Run: headless pygame with SDL's dummy video driver; simulated clock (each Clock.tick advances the game by its frame time, no real sleeping); random seed 0; keys injected as events and as key.get_pressed() state; no mouse input.
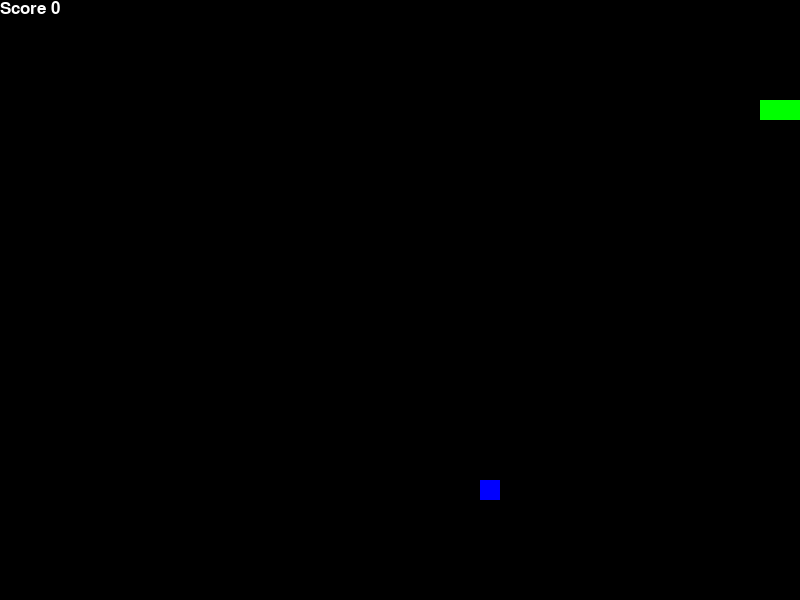
Frame 1 of 1 · flips 1–60 · no input (game ended)

The pygame program that drew these frames:

import random
import sys

import pygame

WIDTH = 800
HEIGHT = 600
BLOCK_SIZE = 20

WHITE = (255, 255, 255)
BLACK = (0, 0, 0)
GREEN = (0, 255, 0)
BLUE = (0, 0, 255)


class Game:
    def __init__(self):
        self.screen = pygame.display.set_mode((WIDTH, HEIGHT))
        pygame.display.set_caption("Snake")
        self.clock = pygame.time.Clock()
        self.snake = Snake(20)
        self.food = Food()
        self.score = 0
        self.running = True

    def handle_events(self):
        for event in pygame.event.get():
            if event.type == pygame.QUIT:
                self.running = False
            elif event.type == pygame.KEYDOWN:
                self.snake.change_direction()

    def update(self):
        if not self.running:
            return

        self.snake.move()
        if self.snake.check_collision():
            return self.game_over()

        if self.snake.body[0] == self.food.position:
            self.snake.grow()
            self.food.randomize_position()
            self.score += 1

    def render(self):
        self.screen.fill(BLACK)
        for segment in self.snake.body:
            pygame.draw.rect(
                self.screen,
                GREEN,
                pygame.Rect(segment[0], segment[1], BLOCK_SIZE, BLOCK_SIZE),
            )
        pygame.draw.rect(
            self.screen,
            BLUE,
            pygame.Rect(
                self.food.position[0], self.food.position[1], BLOCK_SIZE, BLOCK_SIZE
            ),
        )
        font = pygame.font.Font(None, 25)
        text = font.render(f"Score {str(self.score)}", True, WHITE)
        self.screen.blit(text, [0, 0])
        pygame.display.flip()

    def game_over(self):
        print("Game Over!")
        print(f"Your score: {self.score}")
        self.running = False


class Snake:
    def __init__(self, speed):
        self.body = [
            (BLOCK_SIZE * 5, BLOCK_SIZE * 5),
            (BLOCK_SIZE * 4, BLOCK_SIZE * 5),
            (BLOCK_SIZE * 3, BLOCK_SIZE * 5),
        ]
        self.direction = [BLOCK_SIZE, 0]
        self.speed = speed

    def move(self):
        head_x, head_y = self.body[0]
        new_head = (
            head_x + self.direction[0],
            head_y + self.direction[1],
        )
        self.body = [new_head] + self.body[:-1]

    def grow(self):
        self.body.append(self.body[-1])

    def check_collision(self):
        head_x, head_y = self.body[0]
        if head_x < 0 or head_x >= WIDTH or head_y < 0 or head_y >= HEIGHT:
            return True
        if (head_x, head_y) in self.body[1:]:
            return True
        return False

    def change_direction(self):
        keys = pygame.key.get_pressed()

        if keys[pygame.K_LEFT] and self.direction != [BLOCK_SIZE, 0]:
            self.direction = [-BLOCK_SIZE, 0]

        if keys[pygame.K_RIGHT] and self.direction != [-BLOCK_SIZE, 0]:
            self.direction = [BLOCK_SIZE, 0]

        if keys[pygame.K_UP] and self.direction != [0, BLOCK_SIZE]:
            self.direction = [0, -BLOCK_SIZE]

        if keys[pygame.K_DOWN] and self.direction != [0, -BLOCK_SIZE]:
            self.direction = [0, BLOCK_SIZE]


class Food:
    def __init__(self):
        self.position = self.randomize_position()

    def randomize_position(self):
        x = random.randint(0, (WIDTH - BLOCK_SIZE) // BLOCK_SIZE) * BLOCK_SIZE
        y = random.randint(0, (HEIGHT - BLOCK_SIZE) // BLOCK_SIZE) * BLOCK_SIZE
        self.position = (x, y)
        return self.position


def initialize_game():
    pygame.init()
    game = Game()
    return game


def main_loop(game):
    while game.running:
        game.handle_events()
        game.update()
        game.render()
        game.clock.tick(10)

    pygame.quit()


if __name__ == "__main__":
    game = initialize_game()
    main_loop(game)
